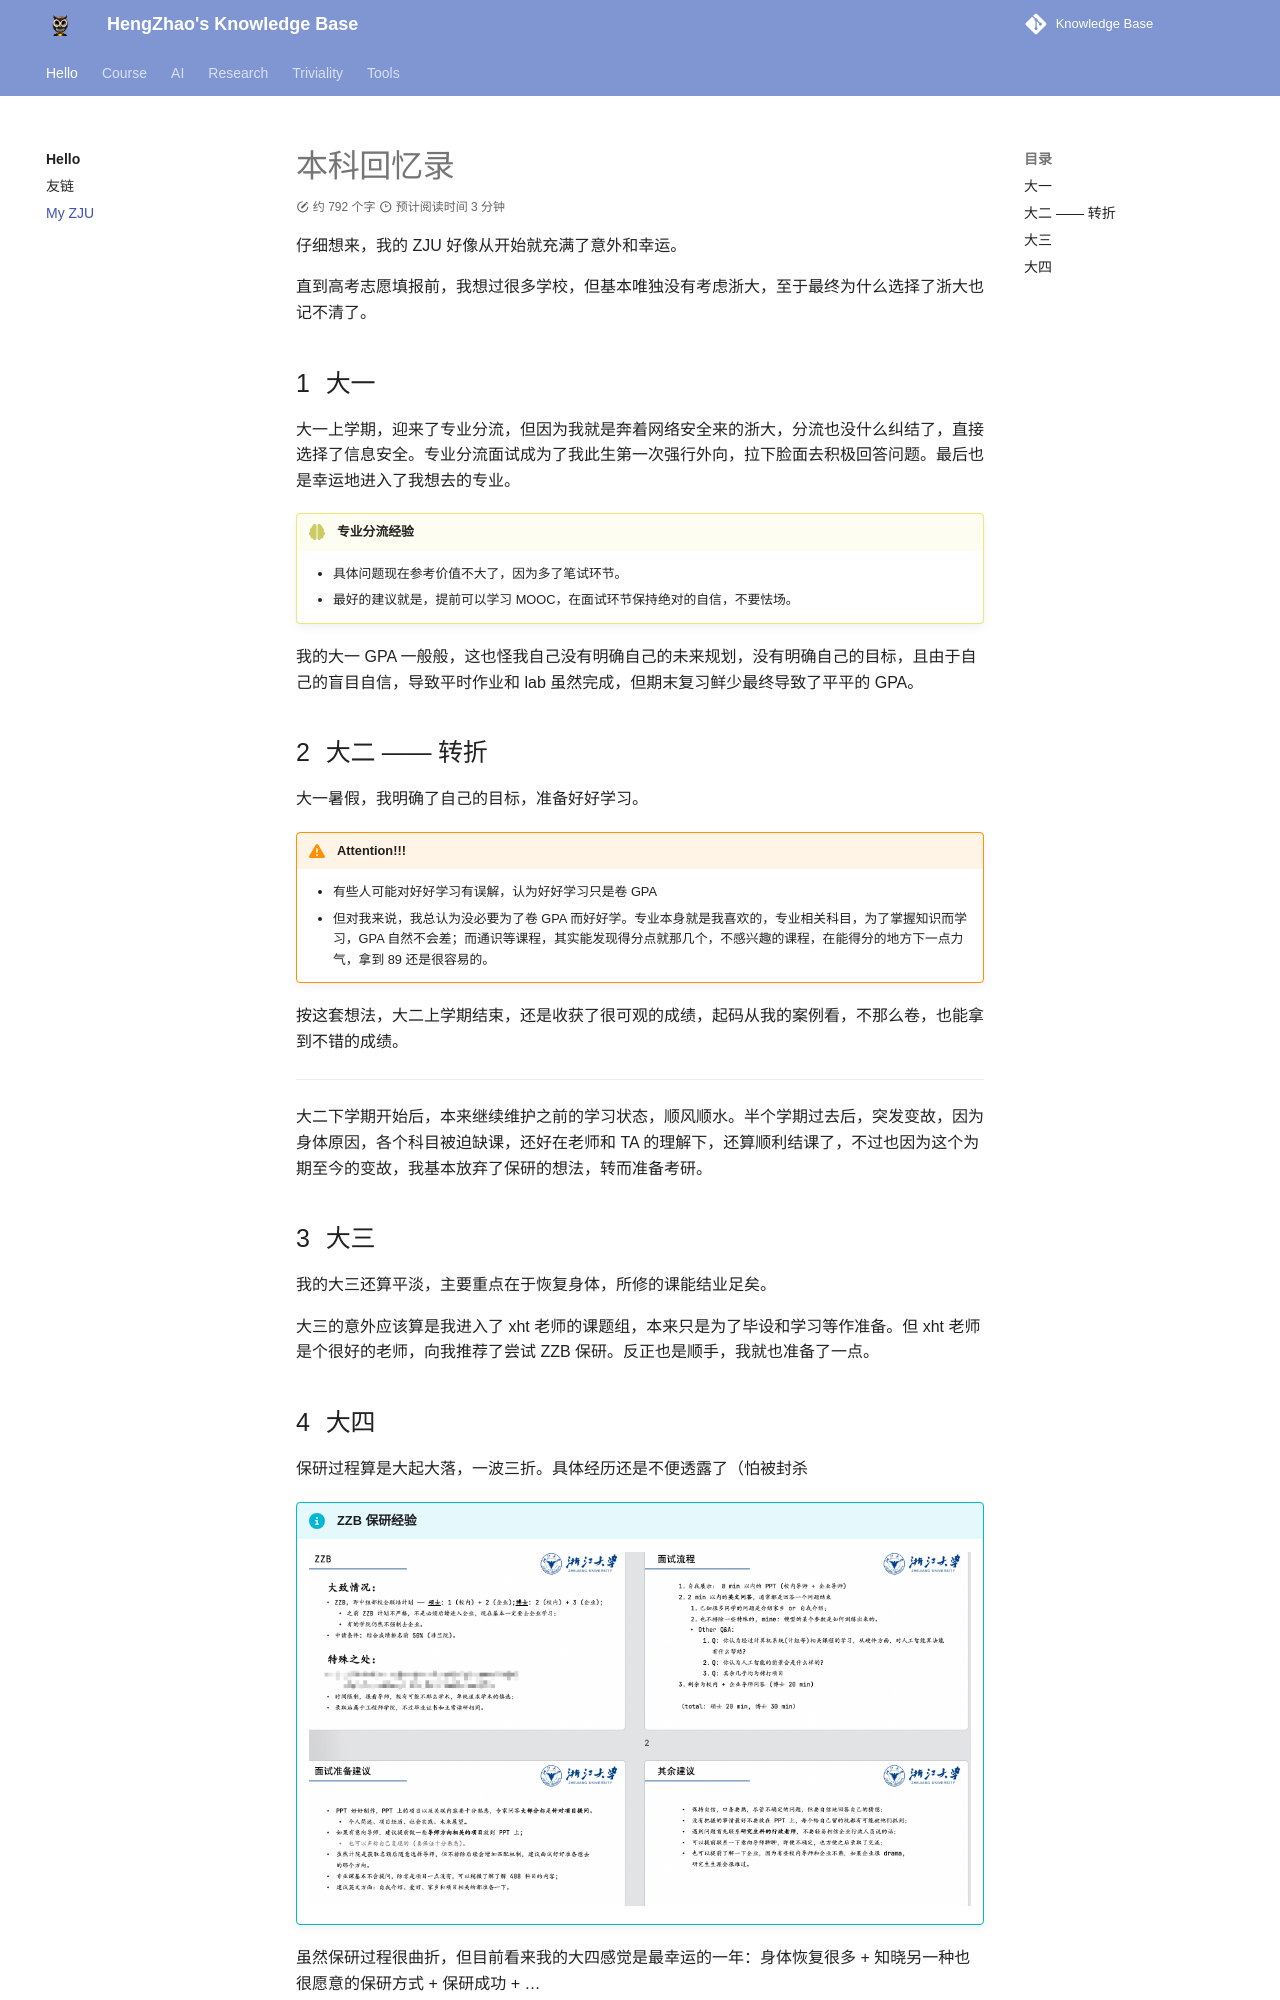

repository: EnlZhao/Notebook · page: ms/index.html · generator: mkdocs

# 本科回忆录

仔细想来，我的 ZJU 好像从开始就充满了意外和幸运。

直到高考志愿填报前，我想过很多学校，但基本唯独没有考虑浙大，至于最终为什么选择了浙大也记不清了。

## 大一

大一上学期，迎来了专业分流，但因为我就是奔着网络安全来的浙大，分流也没什么纠结了，直接选择了信息安全。专业分流面试成为了我此生第一次强行外向，拉下脸面去积极回答问题。最后也是幸运地进入了我想去的专业。

!!! think "专业分流经验"
    - 具体问题现在参考价值不大了，因为多了笔试环节。
    - 最好的建议就是，提前可以学习 MOOC，在面试环节保持绝对的自信，不要怯场。

我的大一 GPA 一般般，这也怪我自己没有明确自己的未来规划，没有明确自己的目标，且由于自己的盲目自信，导致平时作业和 lab 虽然完成，但期末复习鲜少最终导致了平平的 GPA。

## 大二 —— 转折

大一暑假，我明确了自己的目标，准备好好学习。

!!! warning "Attention!!!"
    - 有些人可能对好好学习有误解，认为好好学习只是卷 GPA
    - 但对我来说，我总认为没必要为了卷 GPA 而好好学。专业本身就是我喜欢的，专业相关科目，为了掌握知识而学习，GPA 自然不会差；而通识等课程，其实能发现得分点就那几个，不感兴趣的课程，在能得分的地方下一点力气，拿到 89 还是很容易的。

按这套想法，大二上学期结束，还是收获了很可观的成绩，起码从我的案例看，不那么卷，也能拿到不错的成绩。

---

大二下学期开始后，本来继续维护之前的学习状态，顺风顺水。半个学期过去后，突发变故，因为身体原因，各个科目被迫缺课，还好在老师和 TA 的理解下，还算顺利结课了，不过也因为这个为期至今的变故，我基本放弃了保研的想法，转而准备考研。

## 大三

我的大三还算平淡，主要重点在于恢复身体，所修的课能结业足矣。

大三的意外应该算是我进入了 xht 老师的课题组，本来只是为了毕设和学习等作准备。但 xht 老师是个很好的老师，向我推荐了尝试 ZZB 保研。反正也是顺手，我就也准备了一点。
